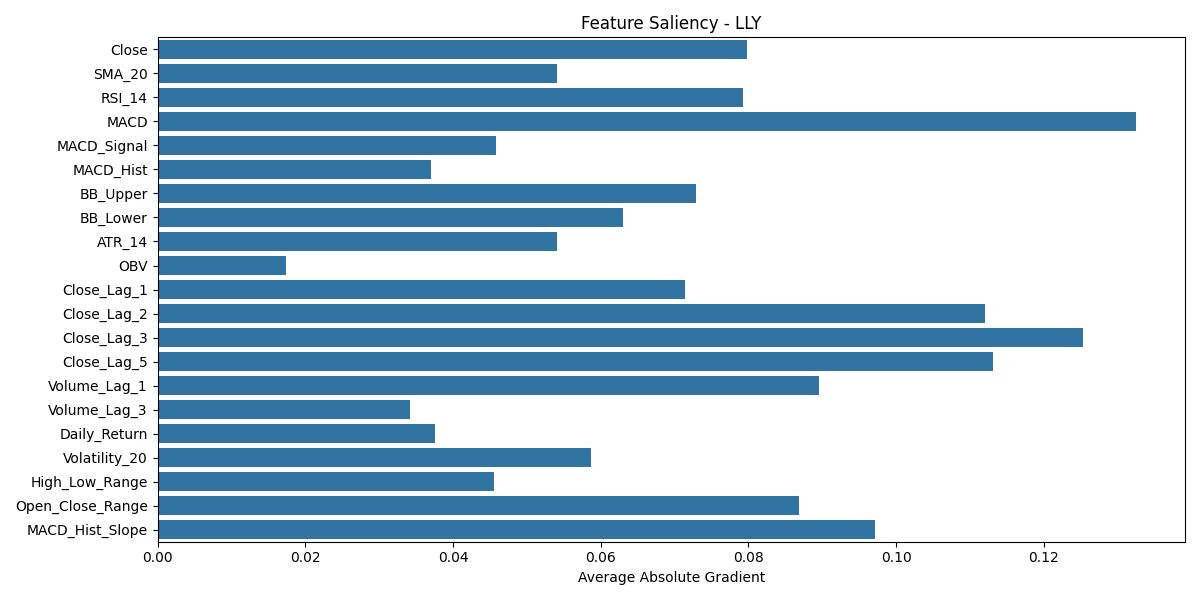

The file beside this chart, header and first rows:
Close, SMA_20, RSI_14, MACD, MACD_Signal, MACD_Hist, BB_Upper, BB_Lower, ATR_14, OBV, Close_Lag_1, Close_Lag_2, Close_Lag_3, Close_Lag_5, Volume_Lag_1, Volume_Lag_3, Daily_Return, Volatility_20, High_Low_Range, Open_Close_Range, MACD_Hist_Slope, ticker
0.07975, 0.05413, 0.07928, 0.1325, 0.04576, 0.03708, 0.0729, 0.06305, 0.05403, 0.01733, 0.07138, 0.1121, 0.1253, 0.1132, 0.08961, 0.03418, 0.03752, 0.05868, 0.04555, 0.0868, 0.09715, LLY
